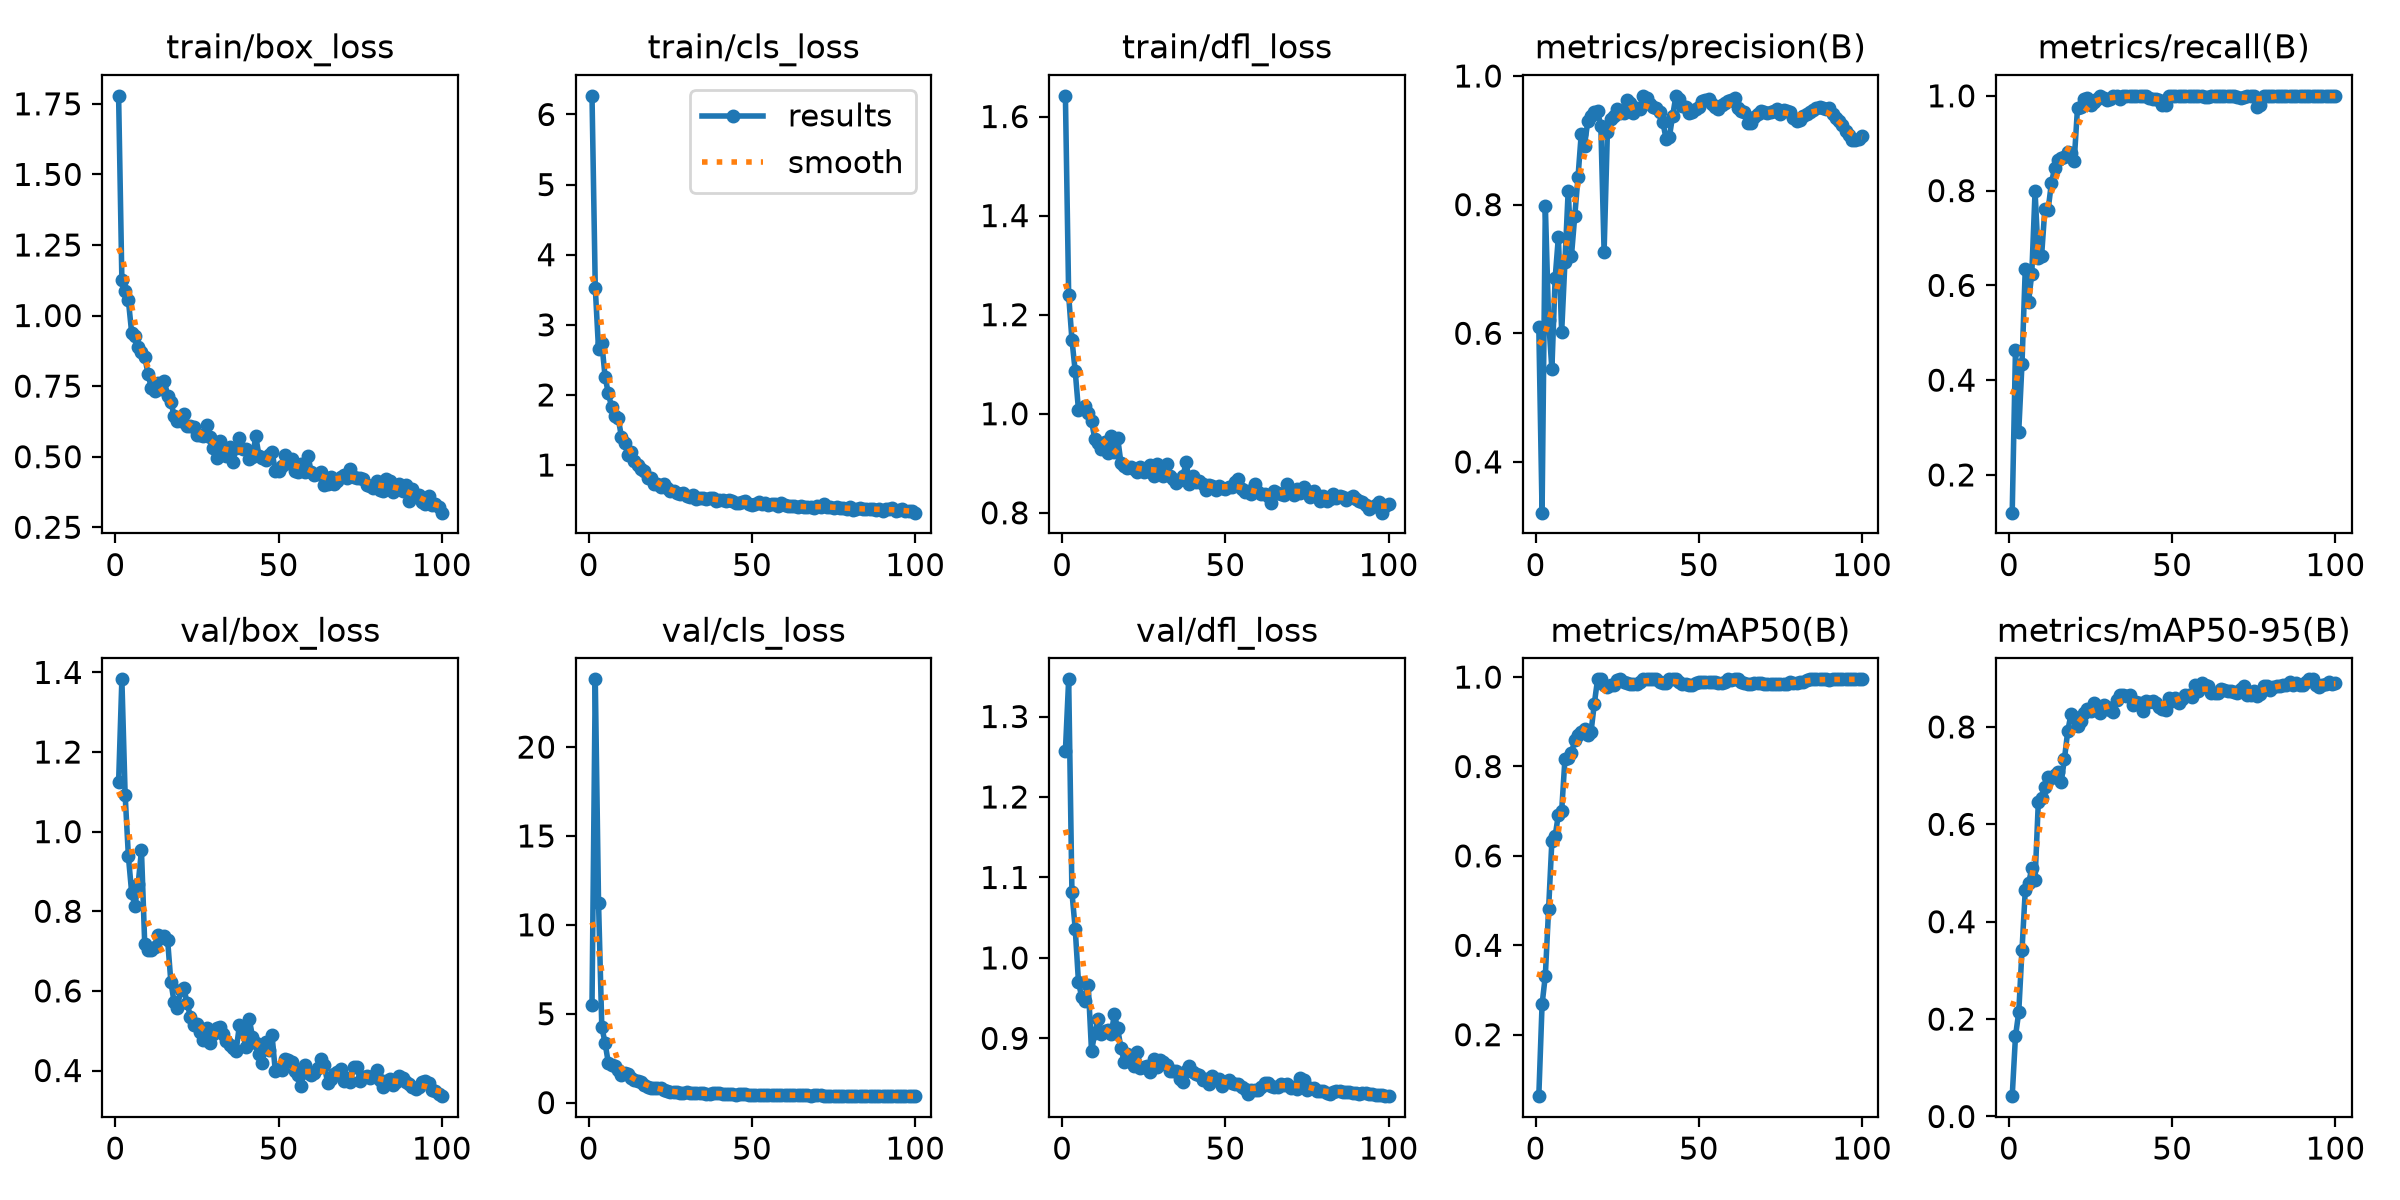

The table this chart was drawn from, first rows:
epoch, time, train/box_loss, train/cls_loss, train/dfl_loss, metrics/precision(B), metrics/recall(B), metrics/mAP50(B), metrics/mAP50-95(B), val/box_loss, val/cls_loss, val/dfl_loss, lr/pg0, lr/pg1, lr/pg2
1, 18.14, 1.778, 6.266, 1.642, 0.6096, 0.1204, 0.06251, 0.04176, 1.124, 5.503, 1.257, 0.000233, 0.000233, 0.000233
2, 35.8, 1.126, 3.53, 1.239, 0.3211, 0.463, 0.2676, 0.1645, 1.383, 23.81, 1.346, 0.0004845, 0.0004845, 0.0004845
3, 51.36, 1.089, 2.648, 1.149, 0.7984, 0.2916, 0.3323, 0.2141, 1.093, 11.24, 1.082, 0.0007309, 0.0007309, 0.0007309
4, 65.38, 1.053, 2.744, 1.086, 0.6213, 0.435, 0.4813, 0.3419, 0.9378, 4.26, 1.036, 0.0007462, 0.0007462, 0.0007462
5, 78.8, 0.9389, 2.261, 1.008, 0.5438, 0.6352, 0.6327, 0.4641, 0.8466, 3.354, 0.9704, 0.0007385, 0.0007385, 0.0007385
6, 92.59, 0.9284, 2.022, 1.013, 0.6852, 0.5648, 0.6441, 0.4786, 0.8132, 2.236, 0.951, 0.0007309, 0.0007309, 0.0007309
7, 105.9, 0.8894, 1.829, 1.016, 0.7501, 0.625, 0.6925, 0.5094, 0.8697, 2.09, 0.946, 0.0007233, 0.0007233, 0.0007233
8, 121, 0.8694, 1.701, 1.002, 0.6017, 0.7984, 0.7002, 0.4864, 0.9527, 2.047, 0.9661, 0.0007157, 0.0007157, 0.0007157
9, 135.4, 0.8541, 1.675, 0.9853, 0.7107, 0.658, 0.8164, 0.6455, 0.718, 1.846, 0.8841, 0.0007081, 0.0007081, 0.0007081
10, 148.9, 0.7937, 1.407, 0.9494, 0.8218, 0.6622, 0.8189, 0.6533, 0.7029, 1.538, 0.9068, 0.0007005, 0.0007005, 0.0007005
11, 161.9, 0.7444, 1.311, 0.9419, 0.7204, 0.7613, 0.8302, 0.6759, 0.702, 1.646, 0.9247, 0.0006929, 0.0006929, 0.0006929
12, 175, 0.7316, 1.142, 0.9282, 0.7816, 0.7594, 0.8587, 0.6965, 0.7112, 1.591, 0.9055, 0.0006853, 0.0006853, 0.0006853
13, 188.3, 0.7612, 1.179, 0.9439, 0.8422, 0.8159, 0.8714, 0.6961, 0.7414, 1.386, 0.9092, 0.0006776, 0.0006776, 0.0006776
14, 201.7, 0.7412, 1.054, 0.9211, 0.91, 0.8484, 0.8768, 0.7009, 0.7337, 1.253, 0.9103, 0.00067, 0.00067, 0.00067
15, 215, 0.7676, 1.004, 0.9549, 0.8919, 0.8645, 0.883, 0.7071, 0.737, 1.237, 0.9051, 0.0006624, 0.0006624, 0.0006624
16, 227.8, 0.7162, 0.9416, 0.923, 0.9295, 0.8696, 0.8713, 0.6863, 0.7291, 1.143, 0.93, 0.0006548, 0.0006548, 0.0006548
17, 241.9, 0.6942, 0.9158, 0.9515, 0.9373, 0.8701, 0.8774, 0.7343, 0.6234, 0.9684, 0.9123, 0.0006472, 0.0006472, 0.0006472
18, 256.2, 0.6454, 0.8153, 0.9014, 0.9444, 0.8804, 0.9402, 0.7911, 0.5716, 0.9022, 0.8885, 0.0006396, 0.0006396, 0.0006396
19, 271.2, 0.628, 0.816, 0.8944, 0.9456, 0.8791, 0.995, 0.8259, 0.5576, 0.8244, 0.8709, 0.000632, 0.000632, 0.000632
20, 285, 0.6268, 0.7308, 0.8903, 0.9221, 0.8633, 0.995, 0.8207, 0.6014, 0.8208, 0.8803, 0.0006244, 0.0006244, 0.0006244
21, 299.4, 0.6507, 0.7332, 0.8919, 0.7267, 0.9746, 0.9833, 0.8022, 0.6064, 0.8316, 0.8784, 0.0006167, 0.0006167, 0.0006167
22, 312.7, 0.6103, 0.6876, 0.8886, 0.9122, 0.9765, 0.9777, 0.812, 0.569, 0.8057, 0.866, 0.0006091, 0.0006091, 0.0006091
23, 326, 0.6082, 0.7322, 0.8833, 0.9336, 0.9938, 0.9818, 0.8276, 0.5346, 0.7013, 0.8837, 0.0006015, 0.0006015, 0.0006015
24, 338.7, 0.6065, 0.6666, 0.8934, 0.9384, 0.9965, 0.9818, 0.8367, 0.5139, 0.6464, 0.8636, 0.0005939, 0.0005939, 0.0005939
25, 351.6, 0.5758, 0.6279, 0.8821, 0.9484, 0.9811, 0.9925, 0.8334, 0.516, 0.5823, 0.864, 0.0005863, 0.0005863, 0.0005863
26, 364.1, 0.5755, 0.625, 0.8835, 0.9429, 0.9879, 0.995, 0.8501, 0.4974, 0.5964, 0.8654, 0.0005787, 0.0005787, 0.0005787
27, 376.5, 0.5733, 0.6052, 0.8961, 0.9418, 0.9943, 0.9898, 0.8367, 0.4779, 0.5729, 0.858, 0.0005711, 0.0005711, 0.0005711
28, 389.3, 0.6139, 0.5937, 0.8735, 0.9632, 1, 0.9871, 0.8281, 0.5062, 0.5616, 0.874, 0.0005634, 0.0005634, 0.0005634
29, 403.2, 0.5698, 0.6071, 0.898, 0.9575, 0.9956, 0.9845, 0.8455, 0.4691, 0.5628, 0.8647, 0.0005558, 0.0005558, 0.0005558
30, 415.9, 0.5311, 0.5573, 0.8941, 0.9427, 0.992, 0.9845, 0.8401, 0.4906, 0.572, 0.8737, 0.0005482, 0.0005482, 0.0005482
31, 428.6, 0.497, 0.5417, 0.8744, 0.9502, 0.9933, 0.9845, 0.8342, 0.5069, 0.5457, 0.8701, 0.0005406, 0.0005406, 0.0005406
32, 440.8, 0.5572, 0.5665, 0.8994, 0.948, 1, 0.9898, 0.8305, 0.51, 0.534, 0.8675, 0.000533, 0.000533, 0.000533
33, 453.6, 0.5155, 0.5164, 0.8747, 0.969, 0.999, 0.995, 0.8563, 0.4922, 0.518, 0.8595, 0.0005254, 0.0005254, 0.0005254
34, 466, 0.5029, 0.5252, 0.8679, 0.9662, 0.993, 0.995, 0.8659, 0.473, 0.536, 0.8593, 0.0005178, 0.0005178, 0.0005178
35, 480.8, 0.5356, 0.5301, 0.861, 0.9564, 1, 0.995, 0.8648, 0.4636, 0.5209, 0.8599, 0.0005102, 0.0005102, 0.0005102
36, 493.2, 0.4822, 0.5162, 0.8653, 0.9525, 1, 0.995, 0.8626, 0.4555, 0.5099, 0.8498, 0.0005025, 0.0005025, 0.0005025
37, 505.6, 0.5317, 0.5317, 0.8742, 0.9506, 1, 0.995, 0.8657, 0.4502, 0.4949, 0.8461, 0.0004949, 0.0004949, 0.0004949
38, 520, 0.5673, 0.5323, 0.902, 0.9434, 1, 0.9898, 0.8446, 0.5134, 0.5383, 0.859, 0.0004873, 0.0004873, 0.0004873
39, 533.1, 0.5268, 0.4896, 0.8586, 0.9278, 1, 0.9871, 0.8504, 0.4971, 0.5293, 0.8655, 0.0004797, 0.0004797, 0.0004797
40, 545.9, 0.5267, 0.5073, 0.8733, 0.9021, 1, 0.9871, 0.8492, 0.4583, 0.514, 0.8578, 0.0004721, 0.0004721, 0.0004721
41, 558.6, 0.4936, 0.4954, 0.862, 0.9057, 1, 0.995, 0.8333, 0.5303, 0.5056, 0.8558, 0.0004645, 0.0004645, 0.0004645
42, 571.2, 0.4976, 0.4874, 0.8641, 0.9382, 1, 0.995, 0.8538, 0.4852, 0.5002, 0.8541, 0.0004569, 0.0004569, 0.0004569
43, 583.4, 0.5717, 0.4948, 0.8587, 0.9692, 0.996, 0.995, 0.8514, 0.4696, 0.4819, 0.8485, 0.0004492, 0.0004492, 0.0004492
44, 595.7, 0.5041, 0.4836, 0.8453, 0.9638, 0.9943, 0.9898, 0.853, 0.4405, 0.4608, 0.85, 0.0004416, 0.0004416, 0.0004416
45, 608.2, 0.4941, 0.4604, 0.8565, 0.9533, 0.993, 0.9845, 0.8484, 0.4179, 0.4495, 0.8439, 0.000434, 0.000434, 0.000434
46, 620.4, 0.489, 0.4617, 0.855, 0.9521, 0.991, 0.9845, 0.8414, 0.4722, 0.4616, 0.8527, 0.0004264, 0.0004264, 0.0004264
47, 633.1, 0.506, 0.4768, 0.8452, 0.9421, 0.9815, 0.9813, 0.8372, 0.4507, 0.4693, 0.8481, 0.0004188, 0.0004188, 0.0004188
48, 645.4, 0.5164, 0.4831, 0.8545, 0.944, 0.9815, 0.9813, 0.8338, 0.4885, 0.4853, 0.8496, 0.0004112, 0.0004112, 0.0004112
49, 657.9, 0.4509, 0.4482, 0.8499, 0.9492, 1, 0.9871, 0.859, 0.3982, 0.4293, 0.841, 0.0004036, 0.0004036, 0.0004036
50, 670.3, 0.4502, 0.4272, 0.8472, 0.9512, 1, 0.9898, 0.8543, 0.4041, 0.4217, 0.846, 0.000396, 0.000396, 0.000396
51, 682.9, 0.4661, 0.443, 0.8531, 0.9612, 1, 0.9898, 0.8604, 0.4018, 0.431, 0.8488, 0.0003883, 0.0003883, 0.0003883
52, 695.3, 0.5064, 0.4783, 0.8526, 0.9631, 1, 0.9898, 0.8496, 0.4281, 0.4452, 0.8448, 0.0003807, 0.0003807, 0.0003807
53, 707.6, 0.4769, 0.4458, 0.8623, 0.9641, 1, 0.9898, 0.8564, 0.426, 0.4525, 0.8434, 0.0003731, 0.0003731, 0.0003731
54, 720.1, 0.4924, 0.4546, 0.8677, 0.9572, 1, 0.9898, 0.8664, 0.4203, 0.4443, 0.8434, 0.0003655, 0.0003655, 0.0003655
55, 732.6, 0.4504, 0.436, 0.848, 0.9524, 1, 0.9898, 0.8662, 0.3985, 0.4252, 0.8395, 0.0003579, 0.0003579, 0.0003579
56, 744.7, 0.4446, 0.4415, 0.8426, 0.948, 1, 0.9871, 0.8619, 0.3893, 0.4149, 0.8366, 0.0003503, 0.0003503, 0.0003503
57, 757, 0.4751, 0.4396, 0.8449, 0.9548, 1, 0.9871, 0.8869, 0.3623, 0.4126, 0.8315, 0.0003427, 0.0003427, 0.0003427
58, 769.5, 0.4443, 0.4145, 0.837, 0.9588, 1, 0.9898, 0.8737, 0.4147, 0.431, 0.8357, 0.0003351, 0.0003351, 0.0003351
59, 782.3, 0.5035, 0.4528, 0.8575, 0.9615, 0.9989, 0.995, 0.8898, 0.394, 0.4415, 0.8355, 0.0003274, 0.0003274, 0.0003274
60, 794.6, 0.4455, 0.4324, 0.8417, 0.9632, 0.9973, 0.9925, 0.8856, 0.3898, 0.4408, 0.8359, 0.0003198, 0.0003198, 0.0003198
... 40 more rows
